The GitHub repository shiva5019/automated_cricket_runout_detection-system contains a labelled image folder "split" with 2 categories: not out, out. Examples follow, each with its label.

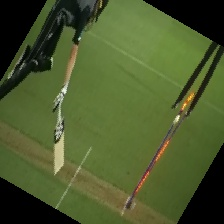
Label: out

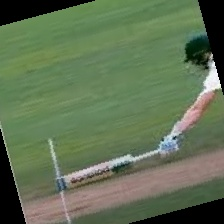
Label: not out

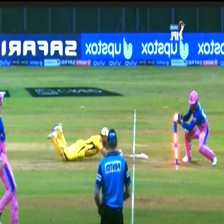
Label: not out

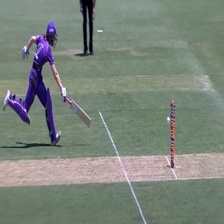
Label: out

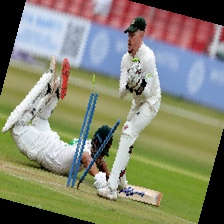
Label: not out

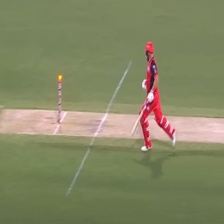
Label: out
